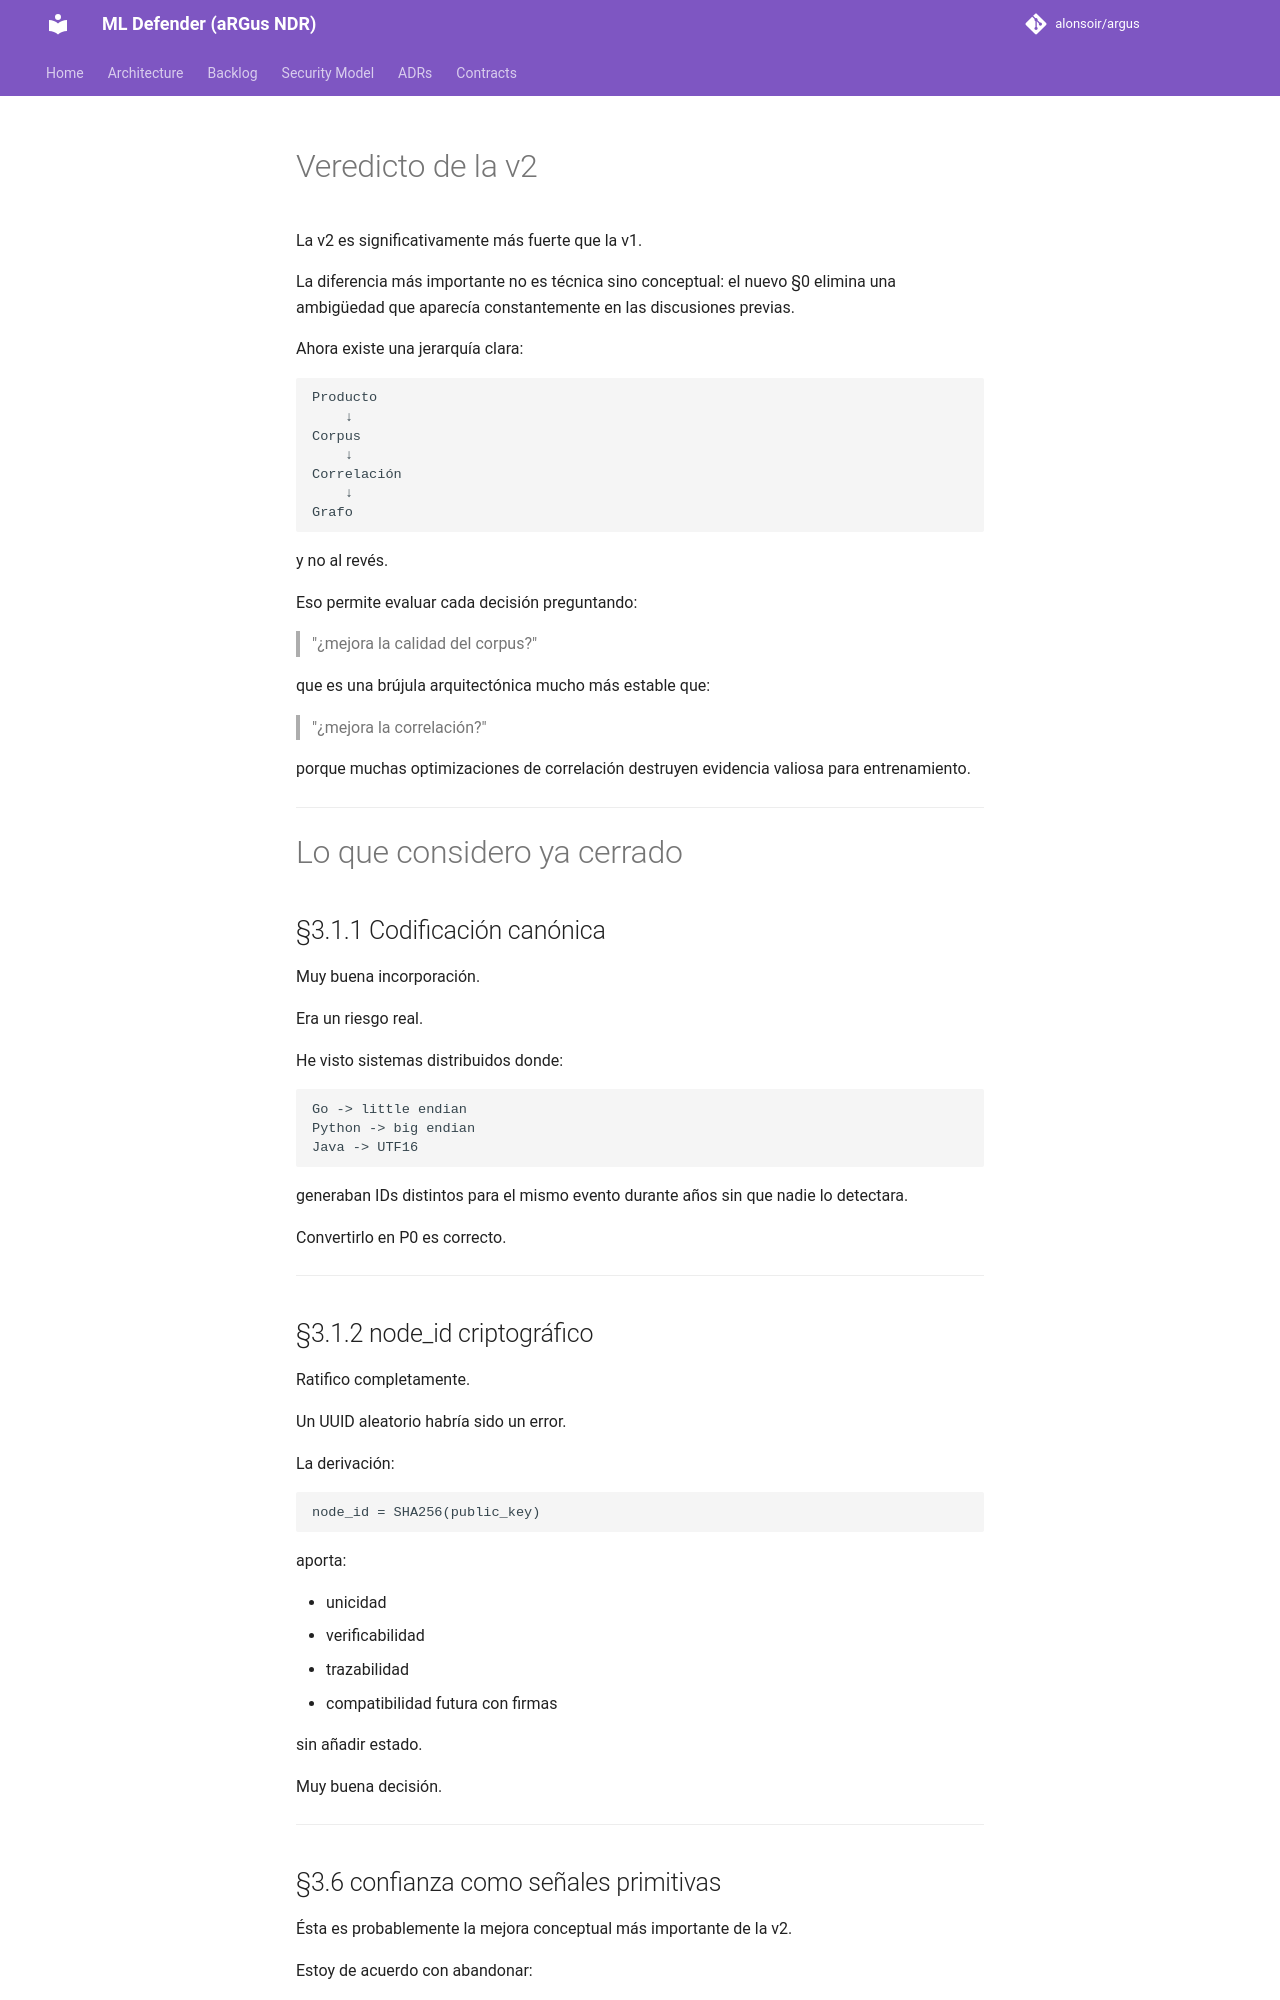

repository: alonsoir/argus · page: council/ADR-052 Respuesta V2 CHATGPT/index.html · generator: mkdocs

# Veredicto de la v2

La v2 es significativamente más fuerte que la v1.

La diferencia más importante no es técnica sino conceptual: el nuevo §0 elimina una ambigüedad que aparecía constantemente en las discusiones previas.

Ahora existe una jerarquía clara:

```text
Producto
    ↓
Corpus
    ↓
Correlación
    ↓
Grafo
```

y no al revés.

Eso permite evaluar cada decisión preguntando:

> "¿mejora la calidad del corpus?"

que es una brújula arquitectónica mucho más estable que:

> "¿mejora la correlación?"

porque muchas optimizaciones de correlación destruyen evidencia valiosa para entrenamiento.

---

# Lo que considero ya cerrado

## §3.1.1 Codificación canónica

Muy buena incorporación.

Era un riesgo real.

He visto sistemas distribuidos donde:

```text
Go -> little endian
Python -> big endian
Java -> UTF16
```

generaban IDs distintos para el mismo evento durante años sin que nadie lo detectara.

Convertirlo en P0 es correcto.

---
